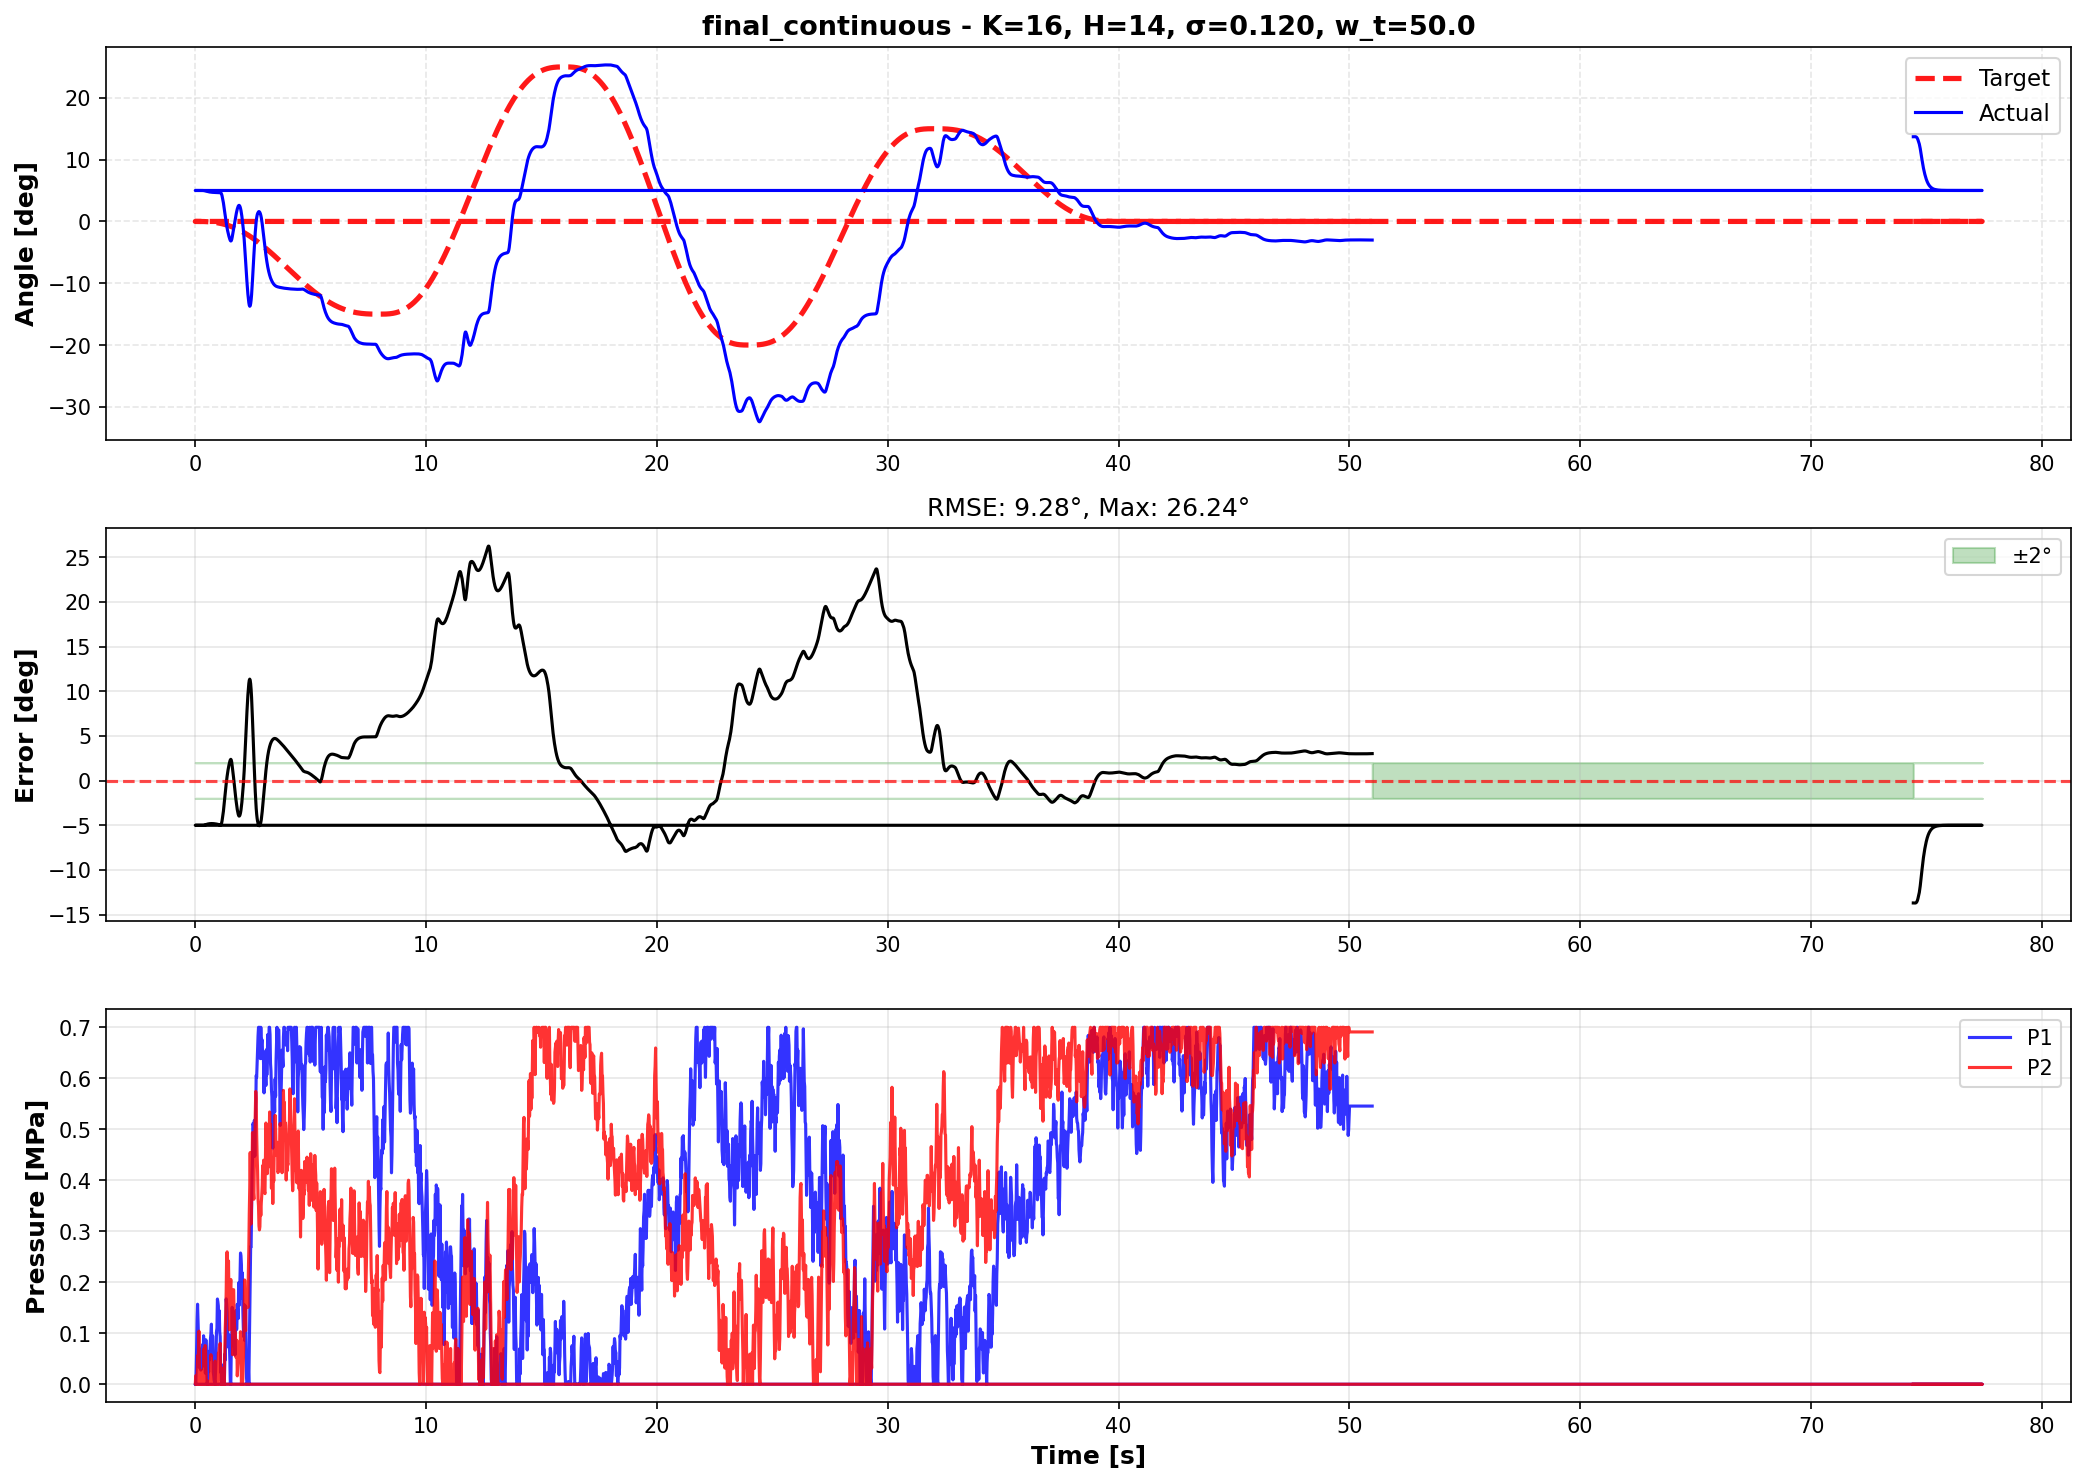

The data file committed next to this chart (first rows):
time, theta, target, p1_cmd, p2_cmd, error
74.43, 13.7, 0.0, 0.0, 0.0, -13.7
74.45, 13.71, 0.0, 0.0, 0.0, -13.71
74.47, 13.71, 0.0, 0.0, 0.0, -13.71
74.49, 13.71, 0.0, 0.0, 0.0, -13.71
74.51, 13.71, 0.0, 0.0, 0.0, -13.71
74.53, 13.7, 0.0, 0.0, 0.0, -13.7
74.55, 13.68, 0.0, 0.0, 0.0, -13.68
74.57, 13.62, 0.0, 0.0, 0.0, -13.62
74.59, 13.53, 0.0, 0.0, 0.0, -13.53
74.61, 13.4, 0.0, 0.0, 0.0, -13.4
74.63, 13.23, 0.0, 0.0, 0.0, -13.23
74.65, 12.99, 0.0, 0.0, 0.0, -12.99
74.67, 12.79, 0.0, 0.0, 0.0, -12.79
74.69, 12.53, 0.0, 0.0, 0.0, -12.53
74.71, 12.19, 0.0, 0.0, 0.0, -12.19
74.73, 11.8, 0.0, 0.0, 0.0, -11.8
74.75, 11.36, 0.0, 0.0, 0.0, -11.36
74.77, 10.88, 0.0, 0.0, 0.0, -10.88
74.79, 10.4, 0.0, 0.0, 0.0, -10.4
74.81, 9.922, 0.0, 0.0, 0.0, -9.922
74.83, 9.46, 0.0, 0.0, 0.0, -9.46
74.85, 9.023, 0.0, 0.0, 0.0, -9.023
74.87, 8.614, 0.0, 0.0, 0.0, -8.614
74.89, 8.259, 0.0, 0.0, 0.0, -8.259
74.91, 7.927, 0.0, 0.0, 0.0, -7.927
74.93, 7.619, 0.0, 0.0, 0.0, -7.619
74.95, 7.337, 0.0, 0.0, 0.0, -7.337
74.97, 7.079, 0.0, 0.0, 0.0, -7.079
74.99, 6.846, 0.0, 0.0, 0.0, -6.846
75.01, 6.636, 0.0, 0.0, 0.0, -6.636
75.03, 6.447, 0.0, 0.0, 0.0, -6.447
75.05, 6.278, 0.0, 0.0, 0.0, -6.278
75.07, 6.127, 0.0, 0.0, 0.0, -6.127
75.09, 5.992, 0.0, 0.0, 0.0, -5.992
75.11, 5.876, 0.0, 0.0, 0.0, -5.876
75.13, 5.772, 0.0, 0.0, 0.0, -5.772
75.15, 5.68, 0.0, 0.0, 0.0, -5.68
75.17, 5.598, 0.0, 0.0, 0.0, -5.598
75.19, 5.526, 0.0, 0.0, 0.0, -5.526
75.21, 5.462, 0.0, 0.0, 0.0, -5.462
75.23, 5.406, 0.0, 0.0, 0.0, -5.406
75.25, 5.357, 0.0, 0.0, 0.0, -5.357
75.27, 5.313, 0.0, 0.0, 0.0, -5.313
75.29, 5.275, 0.0, 0.0, 0.0, -5.275
75.31, 5.241, 0.0, 0.0, 0.0, -5.241
75.33, 5.212, 0.0, 0.0, 0.0, -5.212
75.35, 5.187, 0.0, 0.0, 0.0, -5.187
75.37, 5.164, 0.0, 0.0, 0.0, -5.164
75.39, 5.145, 0.0, 0.0, 0.0, -5.145
75.41, 5.127, 0.0, 0.0, 0.0, -5.127
75.43, 5.112, 0.0, 0.0, 0.0, -5.112
75.45, 5.099, 0.0, 0.0, 0.0, -5.099
75.47, 5.088, 0.0, 0.0, 0.0, -5.088
75.49, 5.078, 0.0, 0.0, 0.0, -5.078
75.51, 5.069, 0.0, 0.0, 0.0, -5.069
75.53, 5.061, 0.0, 0.0, 0.0, -5.061
75.55, 5.055, 0.0, 0.0, 0.0, -5.055
75.57, 5.049, 0.0, 0.0, 0.0, -5.049
75.59, 5.044, 0.0, 0.0, 0.0, -5.044
75.61, 5.039, 0.0, 0.0, 0.0, -5.039
... 2,640 more rows
